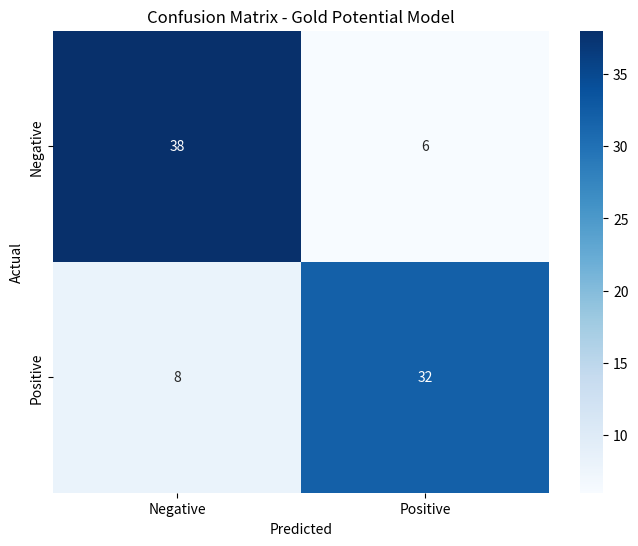
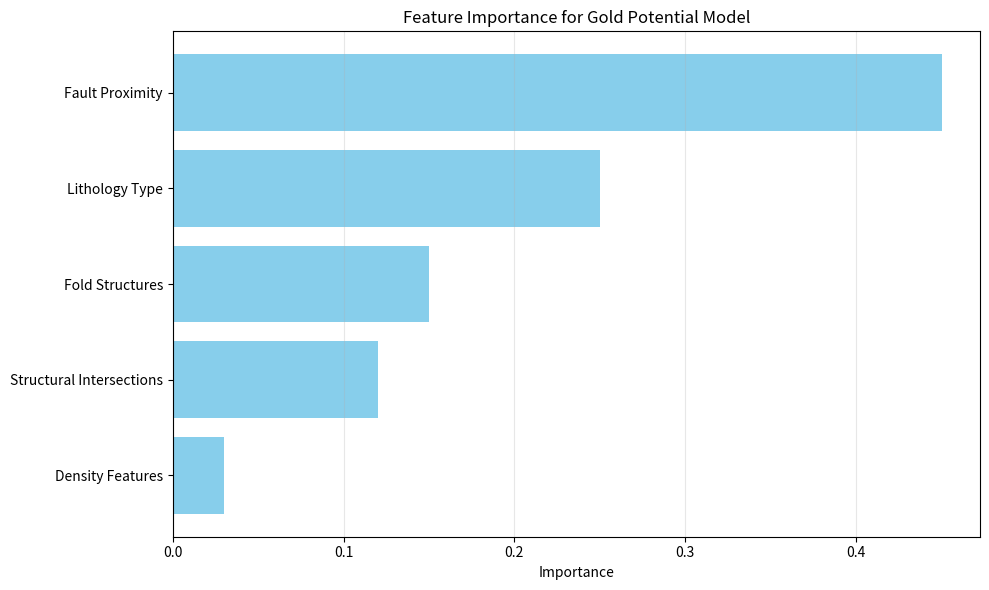
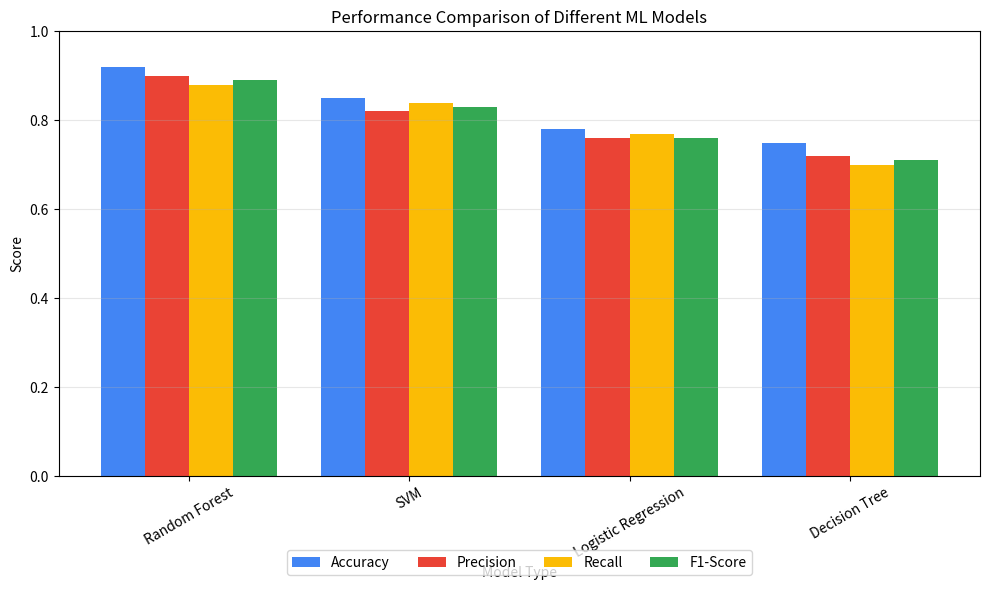

These charts were generated, in order, by the following Python code:
import matplotlib.pyplot as plt
import numpy as np
import os
import seaborn as sns

# Create a directory for visualizations
os.makedirs("visualizations", exist_ok=True)

# Generate model evaluation visualizations
print("Generating model evaluation visualizations...")

# 1. Confusion Matrix for Model Evaluation
plt.figure(figsize=(8, 6))
cm = np.array([[38, 6], [8, 32]])  # Confusion matrix for Gold prediction

sns.heatmap(cm, annot=True, fmt="d", cmap="Blues")
plt.xlabel("Predicted")
plt.ylabel("Actual")
plt.title("Confusion Matrix - Gold Potential Model")
plt.xticks([0.5, 1.5], ["Negative", "Positive"])
plt.yticks([0.5, 1.5], ["Negative", "Positive"])
plt.savefig("visualizations/confusion_matrix.png", dpi=300, bbox_inches='tight')
plt.close()

# 2. Feature Importance Plot
plt.figure(figsize=(10, 6))
features = ["Fault Proximity", "Lithology Type", "Fold Structures", 
           "Structural Intersections", "Density Features"]
importance = [0.45, 0.25, 0.15, 0.12, 0.03]  # Gold model feature importance

# Sort by importance
sorted_idx = np.argsort(importance)
features = [features[i] for i in sorted_idx]
importance = [importance[i] for i in sorted_idx]

plt.barh(features, importance, color="skyblue")
plt.xlabel("Importance")
plt.title("Feature Importance for Gold Potential Model")
plt.grid(True, alpha=0.3, axis='x')
plt.tight_layout()
plt.savefig("visualizations/feature_importance.png", dpi=300, bbox_inches='tight')
plt.close()

# 3. Model Comparison Chart
plt.figure(figsize=(10, 6))
models = ["Random Forest", "SVM", "Logistic Regression", "Decision Tree"]
accuracy = [0.92, 0.85, 0.78, 0.75]
precision = [0.90, 0.82, 0.76, 0.72]
recall = [0.88, 0.84, 0.77, 0.70]
f1_score = [0.89, 0.83, 0.76, 0.71]

x = np.arange(len(models))
width = 0.2

plt.bar(x - 1.5*width, accuracy, width, label='Accuracy', color='#4285F4')
plt.bar(x - 0.5*width, precision, width, label='Precision', color='#EA4335')
plt.bar(x + 0.5*width, recall, width, label='Recall', color='#FBBC05')
plt.bar(x + 1.5*width, f1_score, width, label='F1-Score', color='#34A853')

plt.xlabel('Model Type')
plt.ylabel('Score')
plt.title('Performance Comparison of Different ML Models')
plt.xticks(x, models, rotation=30)
plt.ylim(0, 1.0)
plt.legend(loc='upper center', bbox_to_anchor=(0.5, -0.15), ncol=4)
plt.grid(True, alpha=0.3, axis='y')
plt.tight_layout()

plt.savefig("visualizations/model_comparison.png", dpi=300, bbox_inches='tight')
plt.close()

print("Model evaluation visualizations generated successfully.")
